The GitHub repository erdoganxarda/landmark-id contains a labelled image folder "roboflow_dataset" with 22 categories: gedimino pilis, istorine prezidentura, KTU Dormitory No 10, KTU Dormitory No 2, KTU Faculty of Chemical Technology, KTU ekonomikos ir verslo fakultete, KTU Culture and Events Centre, KTU M Lab, KTU matematikos ir gamtos mokslu fakultetas, KTU mechanikos inzinerijos ir dizaino fakultetas, KTU Santaka Valley, KTU Student Campus Library, KTU Faculty of Social Sciences, KTU Business Administration, kauno pilis, kauno rotuse, kauno valstybinis muzikinis teatras, MO muziejus, sv. arkangelo mykolo baznycia, sv. apastalu petro ir povilo arkikatedra bazilika, vilniaus arkikatedra bazilika, vytauto didziojo baznycia. Examples follow, each with its label.

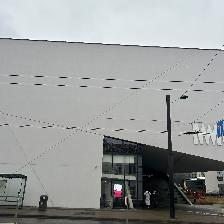
Label: MO muziejus

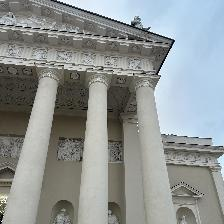
Label: vilniaus arkikatedra bazilika

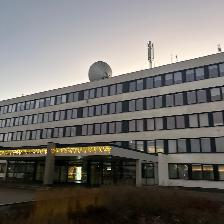
Label: KTU matematikos ir gamtos mokslu fakultetas

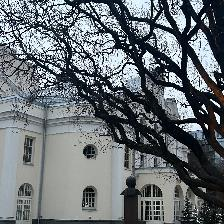
Label: kauno valstybinis muzikinis teatras

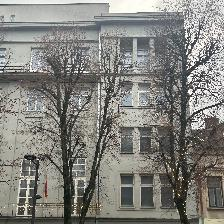
Label: KTU Culture and Events Centre

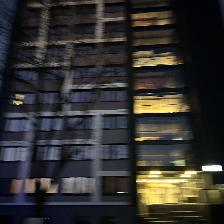
Label: KTU Dormitory No 10
